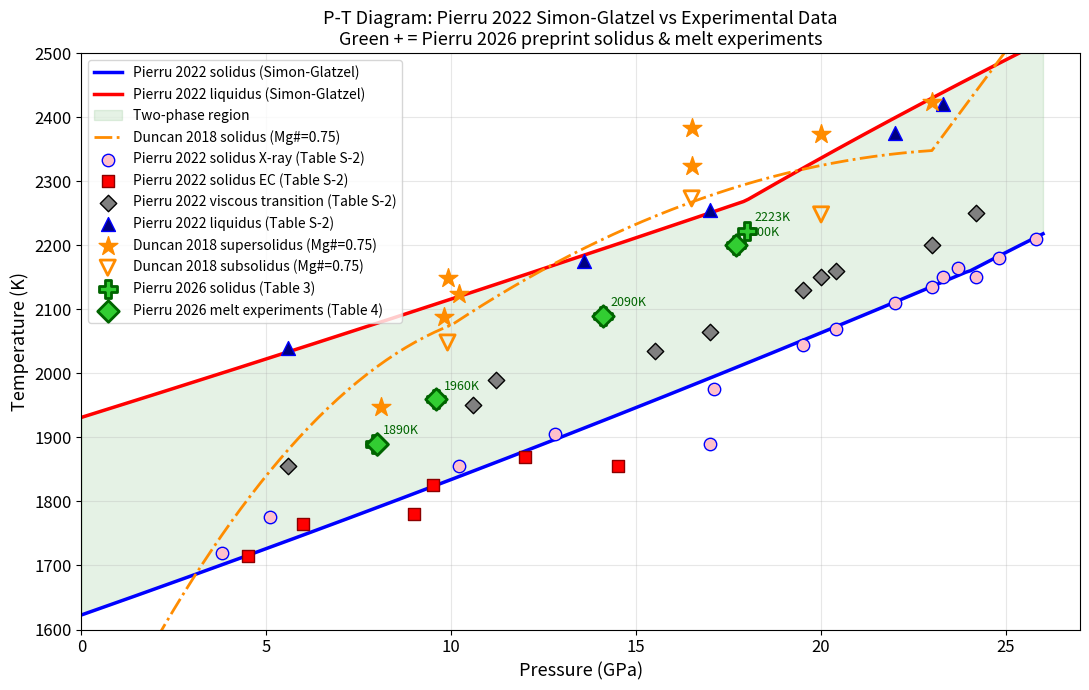

Write the Python code that produced this figure.
#!/usr/bin/env python3
# -*- coding: utf-8 -*-
"""
Created on Fri Jun 12 16:30:38 2026

@author: chingchen
"""

import numpy as np
import matplotlib.pyplot as plt

fontsize = 13

def T_sol(P):
    if P < 24.0:
        T0, a, c = 1622.7, 237.79, 0.33615
    else:
        T0, a, c = 349.82, 0.10937, 2.9646
    return T0 * (P / a + 1.0) ** (1.0 / c)

def T_liq(P):
    if P < 18.0:
        T0, a, c = 1931.2, 222.27, 0.48148
    else:
        T0, a, c = 1498.9, 10.760, 2.3668
    return T0 * (P / a + 1.0) ** (1.0 / c)

# Pierru 2022 Table S-2
solidus_xray_P = np.array([5.1, 3.8, 10.2, 17.0, 12.8, 17.1,
                            23.7, 24.2, 24.8, 22.0, 23.0, 23.3,
                            25.8, 20.4, 19.5])
solidus_xray_T = np.array([1775, 1720, 1855, 1890, 1905, 1975,
                            2165, 2150, 2180, 2110, 2135, 2150,
                            2210, 2070, 2045])
solidus_ec_P = np.array([4.5, 9.0, 14.5, 6.0, 9.5, 12.0])
solidus_ec_T = np.array([1715, 1780, 1855, 1765, 1825, 1870])
viscous_P = np.array([5.6, 10.6, 15.5, 17.0, 11.2, 20.0,
                      24.2, 23.0, 20.4, 19.5])
viscous_T = np.array([1855, 1950, 2035, 2065, 1990, 2150,
                      2250, 2200, 2160, 2130])
liquidus_P = np.array([5.6, 13.6, 17.0, 22.0, 23.3])
liquidus_T = np.array([2040, 2175, 2255, 2375, 2420])

# Duncan 2018
def T_sol_duncan(P):
    P = float(P)
    if P <= 10.0:
        T_C = -4.877*P**2 + 120.2*P + 1088.0
    elif P <= 23.0:
        T_C = -1.323*(P-10.0)**2 + 38.18*(P-10.0) + 1802.0
    else:
        T_C = 77.75*(P-23.0) + 2075.0
    return T_C + 273.15

duncan_sup_P = np.array([8.1, 9.8, 10.2, 9.9, 16.5, 16.5, 20.0, 23.0, 25.0])
duncan_sup_T = np.array([1675, 1815, 1850, 1875, 2050, 2110, 2100, 2150, 2300]) + 273.15
duncan_sub_P = np.array([9.9, 16.5, 20.0])
duncan_sub_T = np.array([1775, 2000, 1975]) + 273.15

# ============================================================
# Pierru 2026 preprint solidus 數據點（Table 3）
# ============================================================
pierru26_sol_P = np.array([7.95, 9.6,  14.1, 17.7,  18.0])
pierru26_sol_T = np.array([1890, 1960, 2090, 2200, 2223])

# Pierru 2026 melt Mg# 數據（Table 4）
# 畫在 P-T 圖上標出固液兩相的溫度位置
pierru26_melt_P = np.array([8.0,  8.0,  9.6,  14.1, 17.7])
pierru26_melt_T = np.array([1890, 1890, 1960, 2090, 2200])

# Simon-Glatzel 曲線
P_curve    = np.linspace(0.01, 26.0, 200)
T_sol_curve = np.array([T_sol(P) for P in P_curve])
T_liq_curve = np.array([T_liq(P) for P in P_curve])
T_dun_curve = np.array([T_sol_duncan(P) for P in P_curve])

fig, ax = plt.subplots(figsize=(11, 7))

# Simon-Glatzel 曲線
ax.plot(P_curve, T_sol_curve, 'b-', linewidth=2.5,
        label='Pierru 2022 solidus (Simon-Glatzel)')
ax.plot(P_curve, T_liq_curve, 'r-', linewidth=2.5,
        label='Pierru 2022 liquidus (Simon-Glatzel)')
ax.fill_between(P_curve, T_sol_curve, T_liq_curve,
                alpha=0.10, color='green', label='Two-phase region')

# Duncan solidus 曲線
ax.plot(P_curve, T_dun_curve, color='darkorange', linewidth=2,
        linestyle='-.', label='Duncan 2018 solidus (Mg#=0.75)')

# Pierru 2022 Table S-2 數據點
ax.scatter(solidus_xray_P, solidus_xray_T,
           marker='o', s=80, color='pink', edgecolors='blue',
           zorder=7, label='Pierru 2022 solidus X-ray (Table S-2)')
ax.scatter(solidus_ec_P, solidus_ec_T,
           marker='s', s=80, color='red', edgecolors='darkred',
           zorder=7, label='Pierru 2022 solidus EC (Table S-2)')
ax.scatter(viscous_P, viscous_T,
           marker='D', s=70, color='gray', edgecolors='black',
           zorder=7, label='Pierru 2022 viscous transition (Table S-2)')
ax.scatter(liquidus_P, liquidus_T,
           marker='^', s=100, color='navy', edgecolors='blue',
           zorder=7, label='Pierru 2022 liquidus (Table S-2)')

# Duncan 數據點
ax.scatter(duncan_sup_P, duncan_sup_T,
           marker='*', s=200, color='darkorange', zorder=8,
           label='Duncan 2018 supersolidus (Mg#=0.75)')
ax.scatter(duncan_sub_P, duncan_sub_T,
           marker='v', s=120, color='darkorange', zorder=8,
           facecolors='none', linewidths=2,
           label='Duncan 2018 subsolidus (Mg#=0.75)')

# ── Pierru 2026 solidus 數據點 ──
ax.scatter(pierru26_sol_P, pierru26_sol_T,
           marker='P', s=180, color='limegreen', edgecolors='darkgreen',
           zorder=9, linewidths=2,
           label='Pierru 2026 solidus (Table 3)')

# ── Pierru 2026 melt 實驗點（有固液兩相數據的溫度）──
ax.scatter(pierru26_melt_P, pierru26_melt_T,
           marker='D', s=120, color='limegreen', edgecolors='darkgreen',
           zorder=9, linewidths=2,
           label='Pierru 2026 melt experiments (Table 4)')

# 標注 2026 的點
for P, T in zip(pierru26_sol_P, pierru26_sol_T):
    ax.text(P+0.2, T+10, f'{T}K', fontsize=fontsize-4,
            color='darkgreen', va='bottom')

ax.set_xlabel('Pressure (GPa)', fontsize=fontsize)
ax.set_ylabel('Temperature (K)', fontsize=fontsize)
ax.set_title('P-T Diagram: Pierru 2022 Simon-Glatzel vs Experimental Data\n'
             'Green + = Pierru 2026 preprint solidus & melt experiments',
             fontsize=fontsize)
ax.legend(fontsize=fontsize-3, loc='upper left')
ax.set_xlim(0, 27)
ax.set_ylim(1600, 2500)
ax.grid(True, alpha=0.3)
ax.tick_params(labelsize=fontsize-1)

plt.tight_layout()
# plt.savefig('/mnt/user-data/outputs/verify_PT_v2.png',
            # dpi=150, bbox_inches='tight')
# print("Saved.")
# plt.close()
